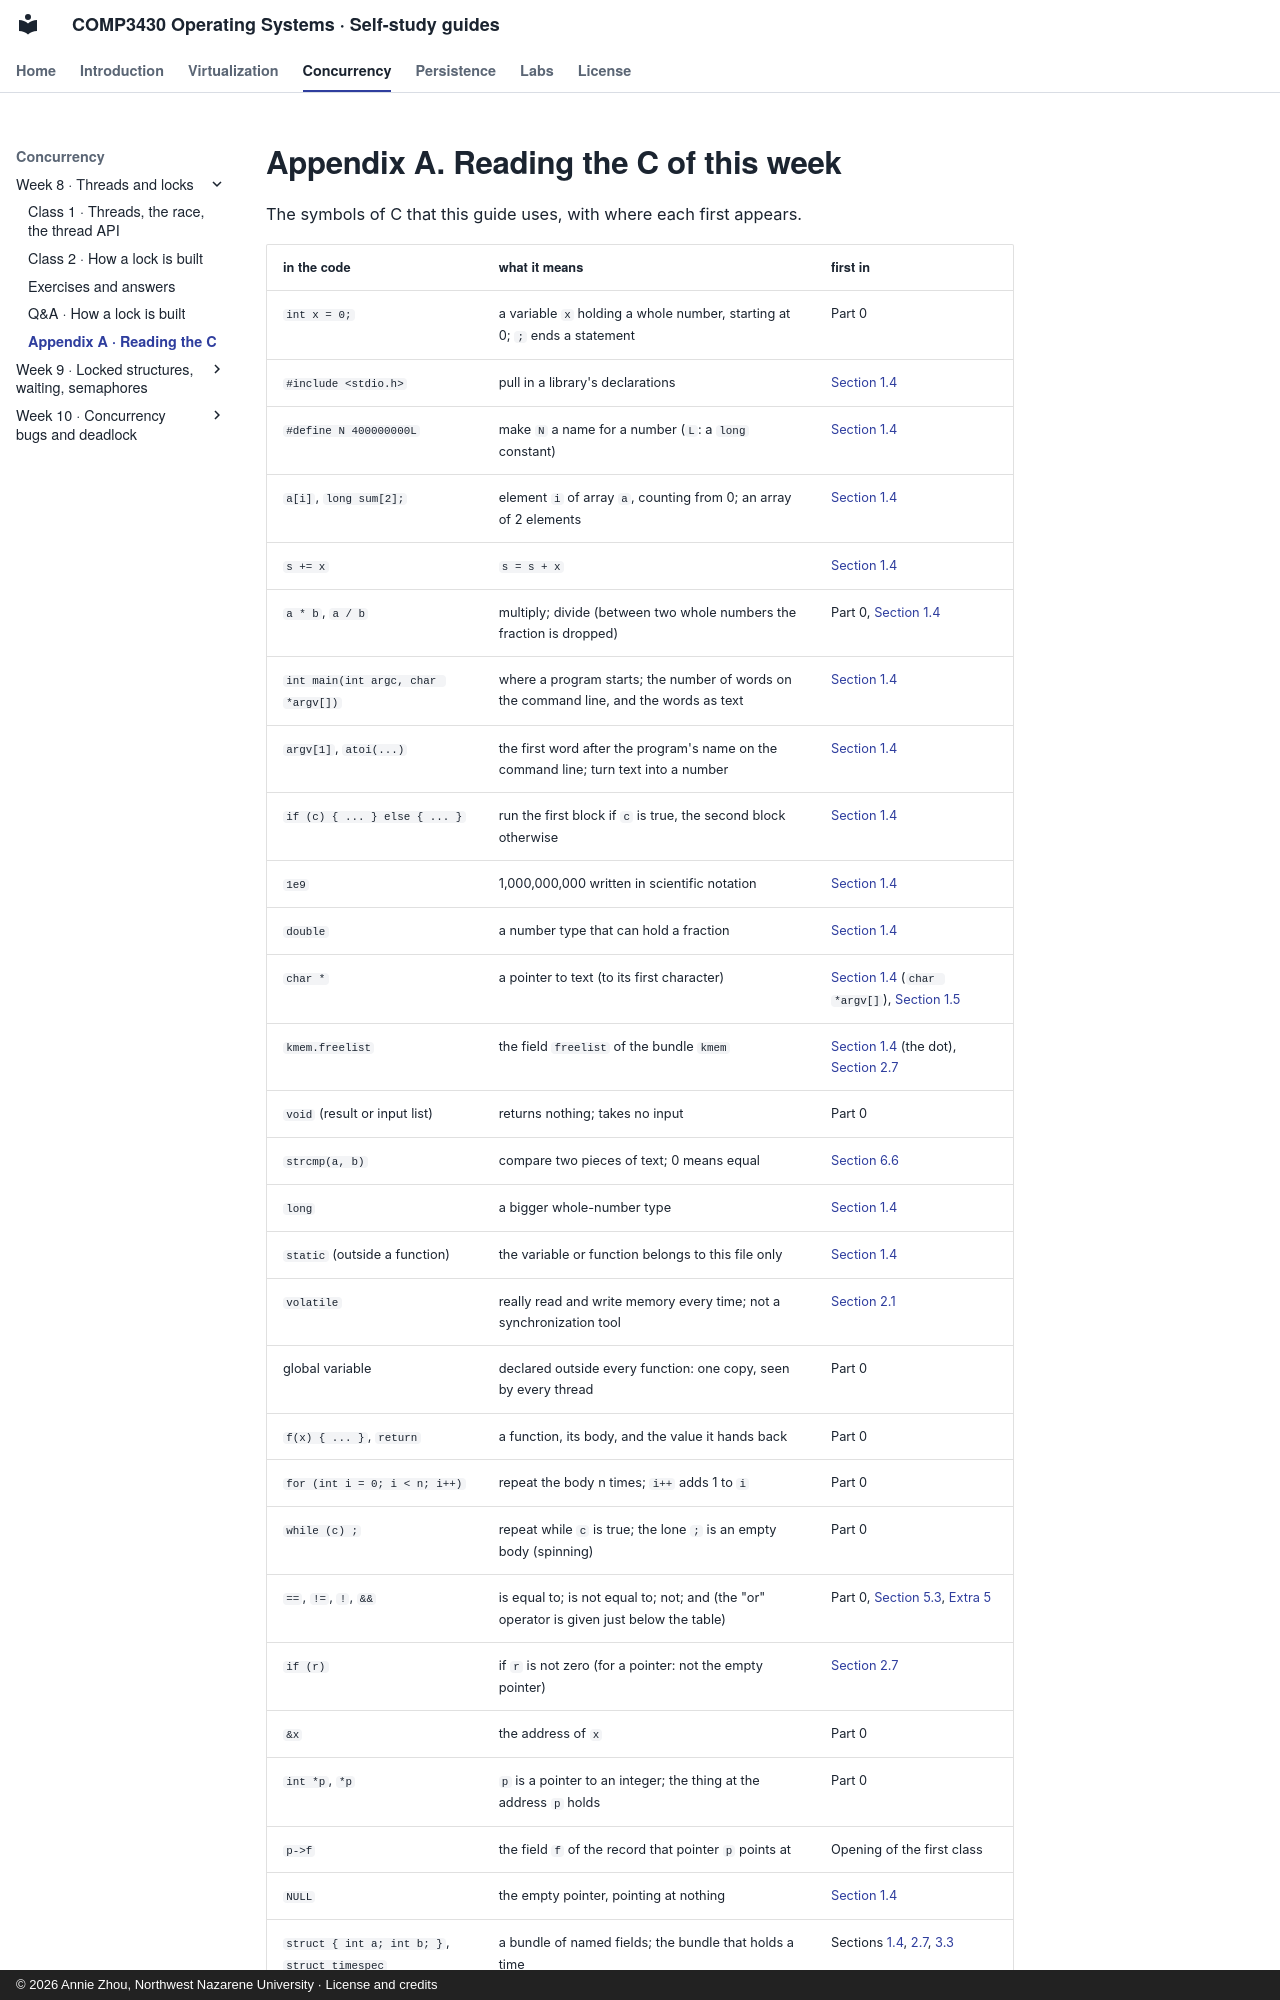

repository: Annie983284450-1/NNU-CS3430-selfstudyguide · page: w08/appendix/index.html · generator: mkdocs · copyright: © 2026 Annie Zhou, Northwest Nazarene University · License and credits

# Appendix A. Reading the C of this week {#appendix-a}

The symbols of C that this guide uses, with where each first appears.

| in the code | what it means | first in |
|---|---|---|
| `int x = 0;` | a variable `x` holding a whole number, starting at 0; `;` ends a statement | Part 0 |
| `#include <stdio.h>` | pull in a library's declarations | [Section 1.4](class-1.md#sec-1-4) |
| `#define N 400000000L` | make `N` a name for a number (`L`: a `long` constant) | [Section 1.4](class-1.md#sec-1-4) |
| `a[i]`, `long sum[2];` | element `i` of array `a`, counting from 0; an array of 2 elements | [Section 1.4](class-1.md#sec-1-4) |
| `s += x` | `s = s + x` | [Section 1.4](class-1.md#sec-1-4) |
| `a * b`, `a / b` | multiply; divide (between two whole numbers the fraction is dropped) | Part 0, [Section 1.4](class-1.md#sec-1-4) |
| `int main(int argc, char *argv[])` | where a program starts; the number of words on the command line, and the words as text | [Section 1.4](class-1.md#sec-1-4) |
| `argv[1]`, `atoi(...)` | the first word after the program's name on the command line; turn text into a number | [Section 1.4](class-1.md#sec-1-4) |
| `if (c) { ... } else { ... }` | run the first block if `c` is true, the second block otherwise | [Section 1.4](class-1.md#sec-1-4) |
| `1e9` | 1,000,000,000 written in scientific notation | [Section 1.4](class-1.md#sec-1-4) |
| `double` | a number type that can hold a fraction | [Section 1.4](class-1.md#sec-1-4) |
| `char *` | a pointer to text (to its first character) | [Section 1.4](class-1.md#sec-1-4) (`char *argv[]`), [Section 1.5](class-1.md#sec-1-5) |
| `kmem.freelist` | the field `freelist` of the bundle `kmem` | [Section 1.4](class-1.md#sec-1-4) (the dot), [Section 2.7](class-1.md#sec-2-7) |
| `void` (result or input list) | returns nothing; takes no input | Part 0 |
| `strcmp(a, b)` | compare two pieces of text; 0 means equal | [Section 6.6](class-2.md#sec-6-6) |
| `long` | a bigger whole-number type | [Section 1.4](class-1.md#sec-1-4) |
| `static` (outside a function) | the variable or function belongs to this file only | [Section 1.4](class-1.md#sec-1-4) |
| `volatile` | really read and write memory every time; not a synchronization tool | [Section 2.1](class-1.md#sec-2-1) |
| global variable | declared outside every function: one copy, seen by every thread | Part 0 |
| `f(x) { ... }`, `return` | a function, its body, and the value it hands back | Part 0 |
| `for (int i = 0; i < n; i++)` | repeat the body n times; `i++` adds 1 to `i` | Part 0 |
| `while (c) ;` | repeat while `c` is true; the lone `;` is an empty body (spinning) | Part 0 |
| `==`, `!=`, `!`, `&&` | is equal to; is not equal to; not; and (the "or" operator is given just below the table) | Part 0, [Section 5.3](class-2.md#sec-5-3), [Extra 5](class-2.md#extra-5) |
| `if (r)` | if `r` is not zero (for a pointer: not the empty pointer) | [Section 2.7](class-1.md#sec-2-7) |
| `&x` | the address of `x` | Part 0 |
| `int *p`, `*p` | `p` is a pointer to an integer; the thing at the address `p` holds | Part 0 |
| `p->f` | the field `f` of the record that pointer `p` points at | Opening of the first class |
| `NULL` | the empty pointer, pointing at nothing | [Section 1.4](class-1.md#sec-1-4) |
| `struct { int a; int b; }`, `struct timespec` | a bundle of named fields; the bundle that holds a time | Sections [1.4](class-1.md#se
